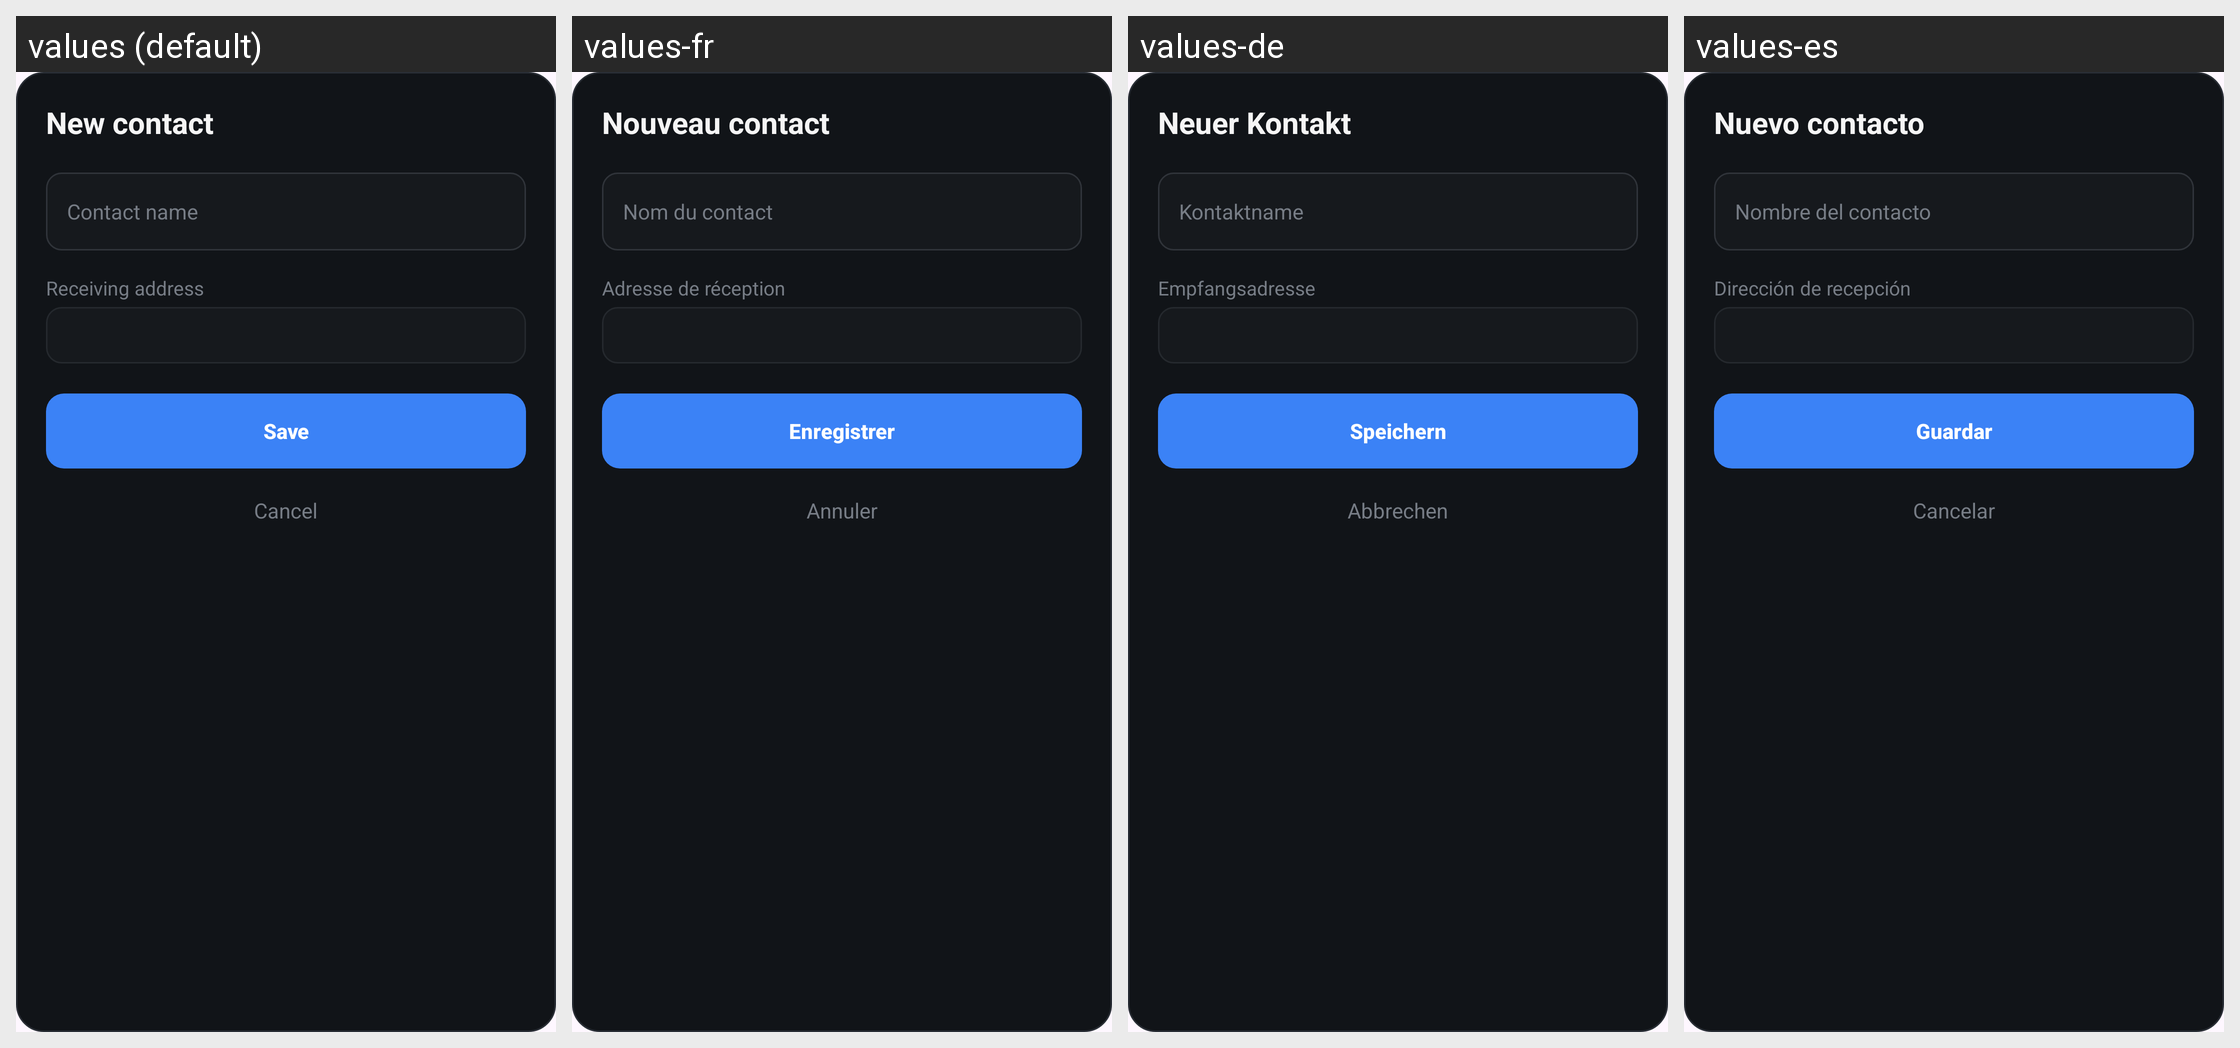

The same Android screen rendered under several of its app's locales, left to right. List the strings drawn on it with the default value and each locale's translation.
Android screen res/layout/dialog_add_contact_prefilled.xml rendered under 4 locales, left to right: values (default), values-fr, values-de, values-es. Device: Nexus 5 (rendered at 1080×1920; each locale shown at half size, 540×960, under a caption strip naming it); theme Theme.BRCWallet.
Other locales in the repository, not shown: values-pt-rBR.
Strings drawn on this screen, with the default value and each locale's value (text and hints the layout hard-codes, and strings that could not be matched under every locale, appear in the picture but are not listed):

dialog_add_contact_title
  values: New contact
  values-fr: Nouveau contact
  values-de: Neuer Kontakt
  values-es: Nuevo contacto

hint_contact_name
  values: Contact name
  values-fr: Nom du contact
  values-de: Kontaktname
  values-es: Nombre del contacto

hint_contact_address
  values: Receiving address
  values-fr: Adresse de réception
  values-de: Empfangsadresse
  values-es: Dirección de recepción

button_save
  values: Save
  values-fr: Enregistrer
  values-de: Speichern
  values-es: Guardar

button_cancel
  values: Cancel
  values-fr: Annuler
  values-de: Abbrechen
  values-es: Cancelar
